Run: headless pygame with SDL's dummy video driver; simulated clock (each Clock.tick advances the game by its frame time, no real sleeping); random seed 0; keys injected as events and as key.get_pressed() state; no mouse input.
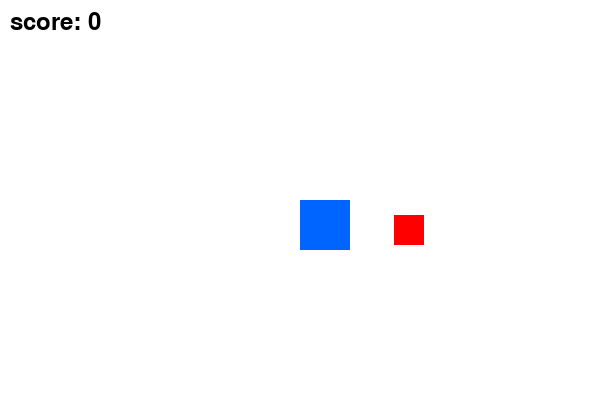
Frame 1 of 4 · flips 1–60 · no input
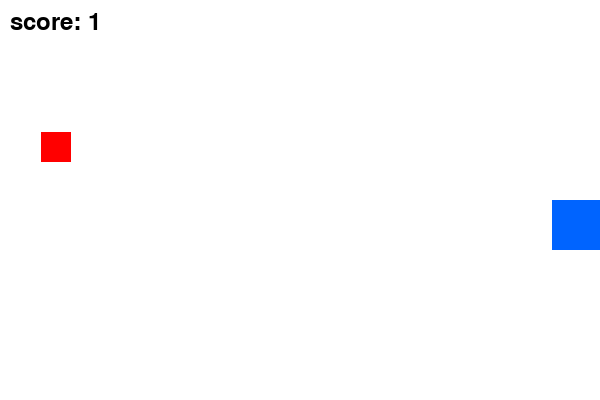
Frame 2 of 4 · flips 61–180 · tapped SPACE, RETURN · held RIGHT (→), D
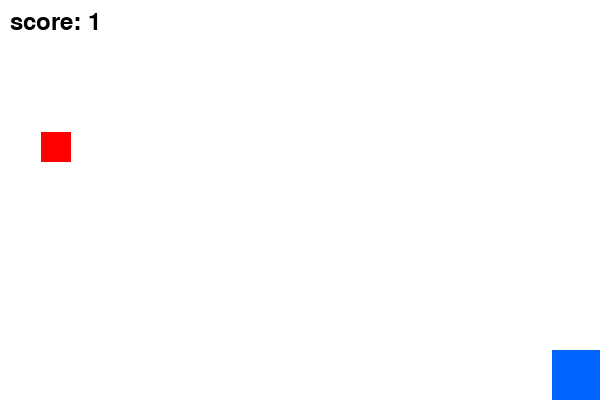
Frame 3 of 4 · flips 181–300 · held DOWN (↓), S
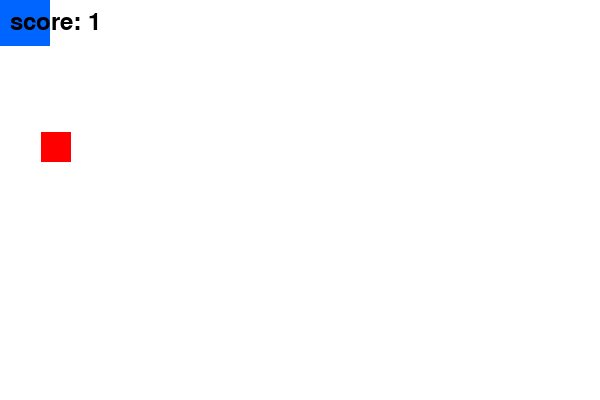
Frame 4 of 4 · flips 301–420 · held LEFT (←), A, UP (↑), W

The pygame program that drew these frames:

import pygame
import random

# 初始化
pygame.init()
WIDTH, HEIGHT = 600, 400
screen = pygame.display.set_mode((WIDTH, HEIGHT))
pygame.display.set_caption("吃方塊得分遊戲")

# 顏色
WHITE = (255, 255, 255)
BLUE = (0, 100, 255)
RED = (255, 0, 0)
BLACK = (0, 0, 0)

# 玩家
player_size = 50
player_x = WIDTH // 2
player_y = HEIGHT // 2
player_speed = 6

# 食物
food_size = 30
food_x = random.randint(0, WIDTH - food_size)
food_y = random.randint(0, HEIGHT - food_size)

# 分數
score = 0
font = pygame.font.SysFont(None, 36)

# 主迴圈
clock = pygame.time.Clock()
running = True
while running:
    clock.tick(60)
    for event in pygame.event.get():
        if event.type == pygame.QUIT:
            running = False

    # 控制移動
    keys = pygame.key.get_pressed()
    if keys[pygame.K_LEFT] and player_x > 0:
        player_x -= player_speed
    if keys[pygame.K_RIGHT] and player_x < WIDTH - player_size:
        player_x += player_speed
    if keys[pygame.K_UP] and player_y > 0:
        player_y -= player_speed
    if keys[pygame.K_DOWN] and player_y < HEIGHT - player_size:
        player_y += player_speed

    # 判斷有無碰到食物
    player_rect = pygame.Rect(player_x, player_y, player_size, player_size)
    food_rect = pygame.Rect(food_x, food_y, food_size, food_size)
    if player_rect.colliderect(food_rect):
        score += 1
        food_x = random.randint(0, WIDTH - food_size)
        food_y = random.randint(0, HEIGHT - food_size)

    # 畫面更新
    screen.fill(WHITE)
    pygame.draw.rect(screen, BLUE, player_rect)
    pygame.draw.rect(screen, RED, food_rect)

    # 顯示分數
    score_text = font.render(f"score: {score}", True, BLACK)
    screen.blit(score_text, (10, 10))

    pygame.display.flip()

pygame.quit()
